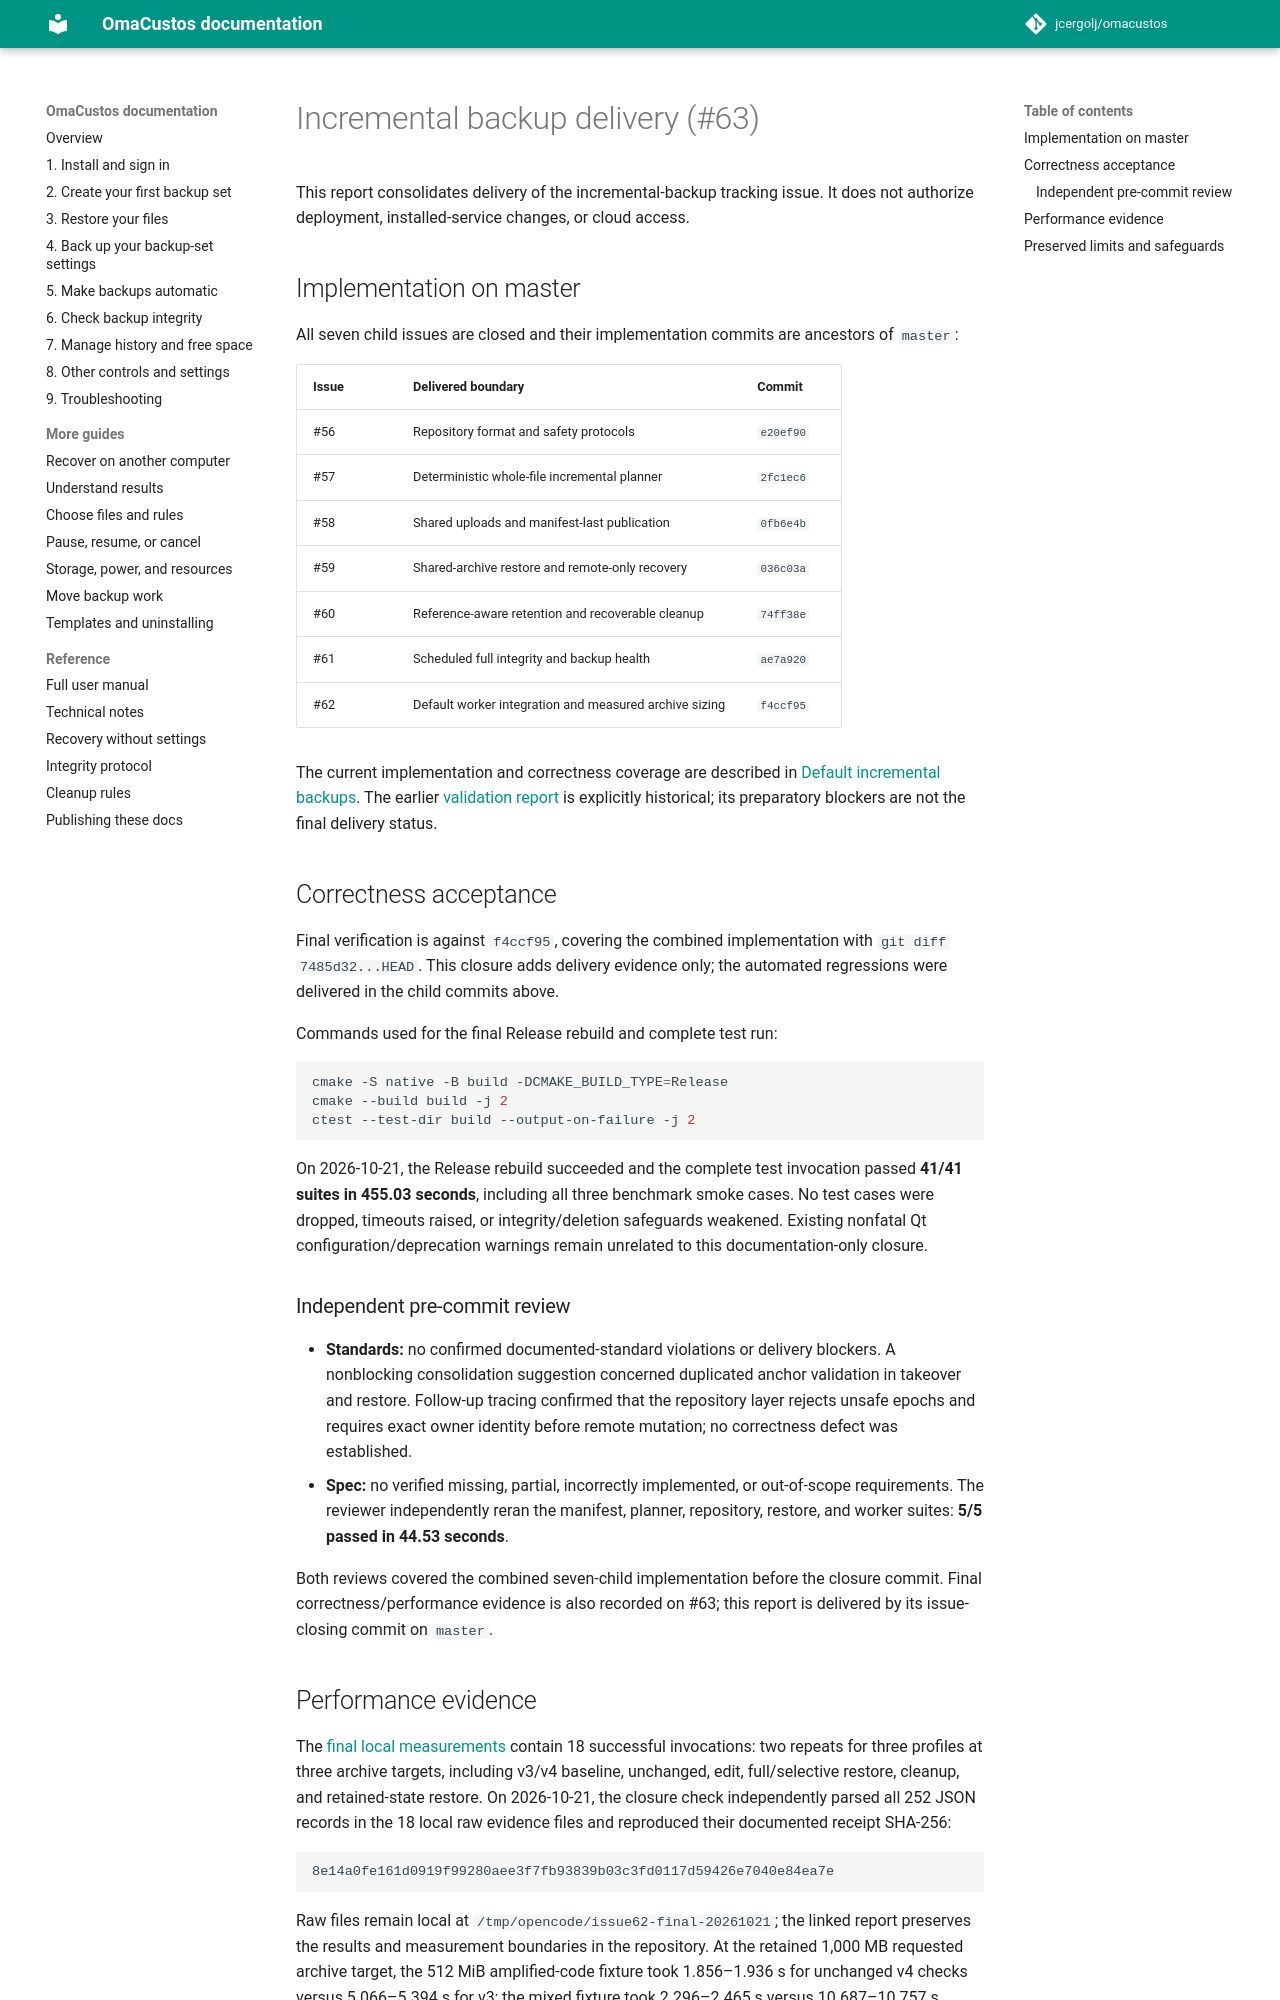

repository: jcergolj/omacustos · page: docs/incremental-completion/index.html · generator: mkdocs

# Incremental backup delivery (#63)

This report consolidates delivery of the incremental-backup tracking issue.
It does not authorize deployment, installed-service changes, or cloud access.

## Implementation on master

All seven child issues are closed and their implementation commits are ancestors
of `master`:

| Issue | Delivered boundary | Commit |
| --- | --- | --- |
| #56 | Repository format and safety protocols | `e20ef90` |
| #57 | Deterministic whole-file incremental planner | `2fc1ec6` |
| #58 | Shared uploads and manifest-last publication | `0fb6e4b` |
| #59 | Shared-archive restore and remote-only recovery | `036c03a` |
| #60 | Reference-aware retention and recoverable cleanup | `74ff38e` |
| #61 | Scheduled full integrity and backup health | `ae7a920` |
| #62 | Default worker integration and measured archive sizing | `f4ccf95` |

The current implementation and correctness coverage are described in
[Default incremental backups](incremental-default-rollout.md). The earlier
[validation report](incremental-validation.md) is explicitly historical; its
preparatory blockers are not the final delivery status.

## Correctness acceptance

Final verification is against `f4ccf95`, covering the combined implementation
with `git diff 7485d32...HEAD`. This closure adds delivery evidence only; the
automated regressions were delivered in the child commits above.

Commands used for the final Release rebuild and complete test run:

```sh
cmake -S native -B build -DCMAKE_BUILD_TYPE=Release
cmake --build build -j 2
ctest --test-dir build --output-on-failure -j 2
```

On 2026-10-21, the Release rebuild succeeded and the complete test invocation
passed **41/41 suites in 455.03 seconds**, including all three benchmark smoke
cases. No test cases were dropped, timeouts raised, or integrity/deletion
safeguards weakened. Existing nonfatal Qt configuration/deprecation warnings
remain unrelated to this documentation-only closure.

### Independent pre-commit review

- **Standards:** no confirmed documented-standard violations or delivery
  blockers. A nonblocking consolidation suggestion concerned duplicated anchor
  validation in takeover and restore. Follow-up tracing confirmed that the
  repository layer rejects unsafe epochs and requires exact owner identity
  before remote mutation; no correctness defect was established.
- **Spec:** no verified missing, partial, incorrectly implemented, or out-of-scope
  requirements. The reviewer independently reran the manifest, planner,
  repository, restore, and worker suites: **5/5 passed in 44.53 seconds**.

Both reviews covered the combined seven-child implementation before the closure
commit. Final correctness/performance evidence is also recorded on #63; this
report is delivered by its issue-closing commit on `master`.
